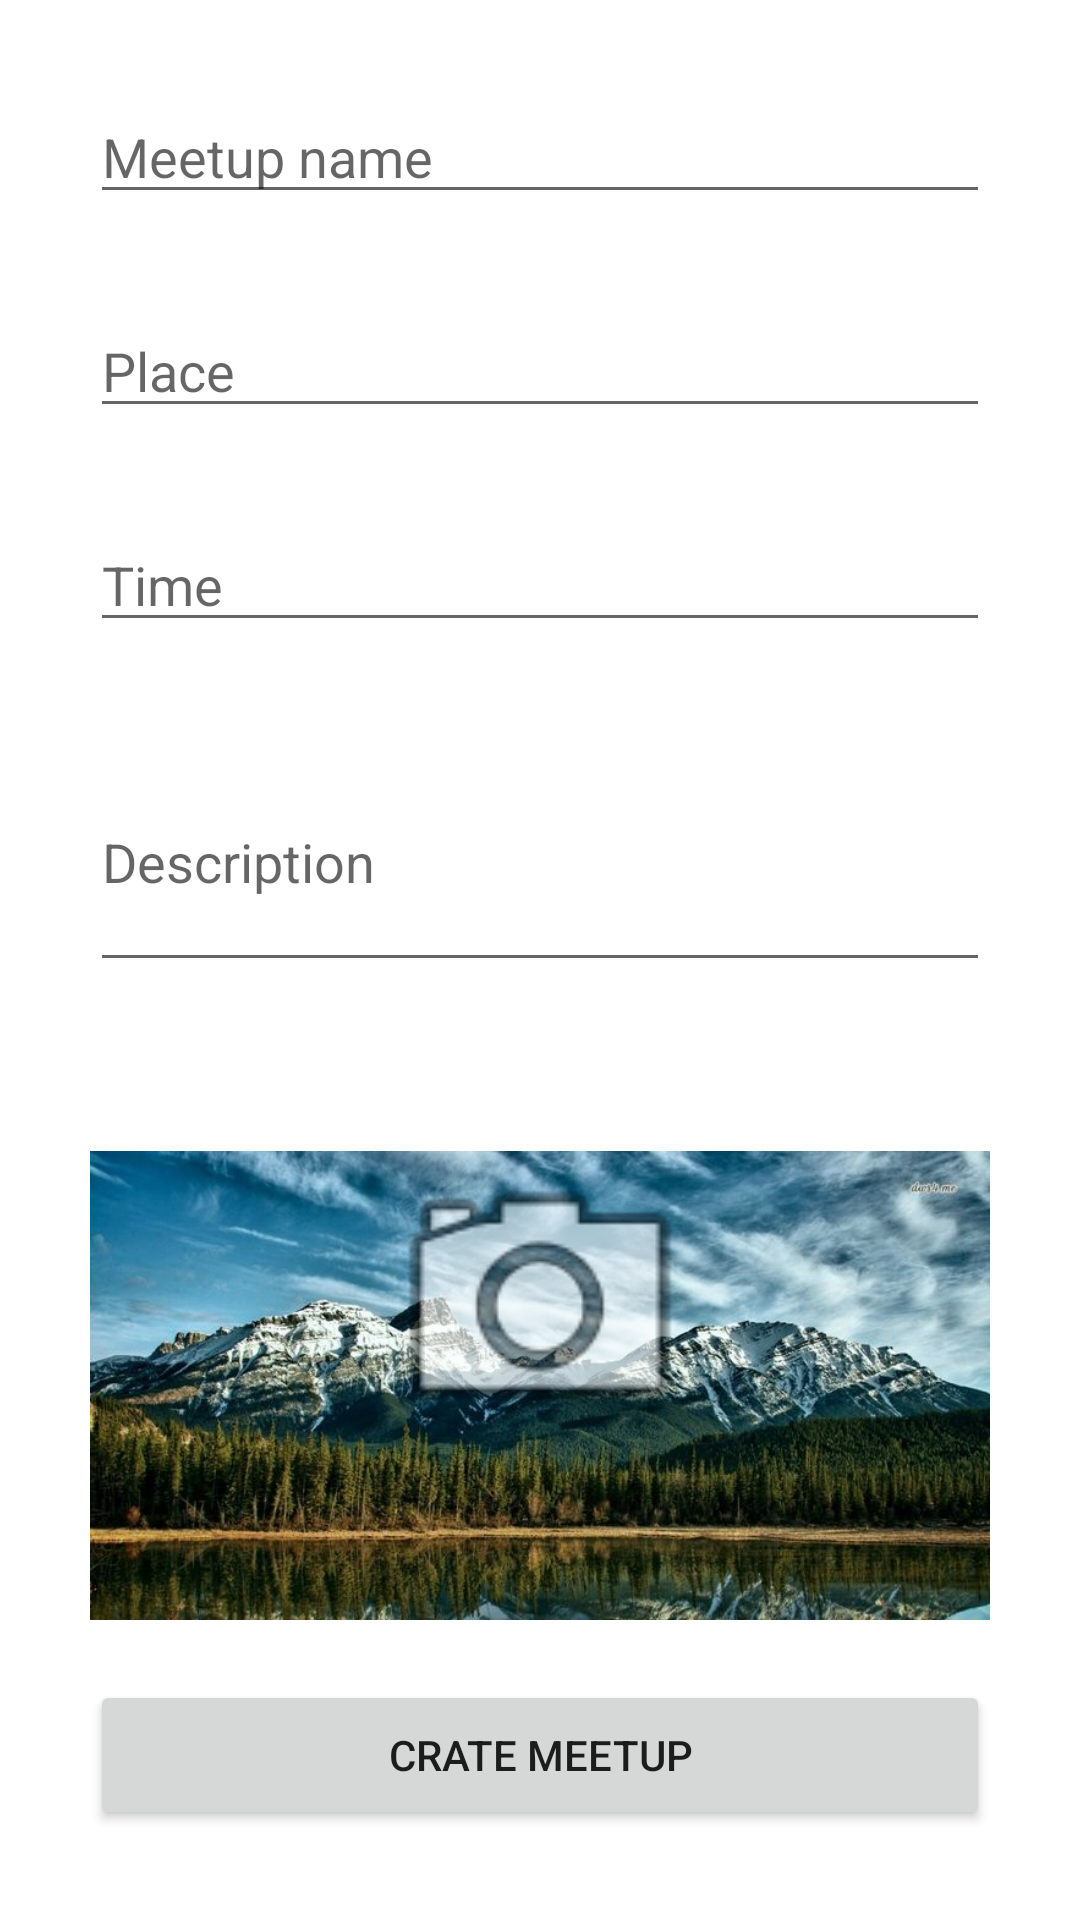

Layout XML and referenced resources for this Android screen:
<!-- AndroidManifest.xml: application theme AppTheme -->
<!-- res/layout/activity_create_meetup.xml -->
<?xml version="1.0" encoding="utf-8"?>
<androidx.constraintlayout.widget.ConstraintLayout xmlns:android="http://schemas.android.com/apk/res/android"
    xmlns:app="http://schemas.android.com/apk/res-auto"
    xmlns:tools="http://schemas.android.com/tools"
    android:layout_width="match_parent"
    android:layout_height="match_parent"
    tools:context=".ui.groupcreator.CreateGroup">

    <Button
        android:id="@+id/group_button_create"
        android:layout_width="match_parent"
        android:layout_height="wrap_content"
        android:layout_margin="30dp"
        android:height="50dp"
        android:text="crate meetup"
        app:layout_constraintBottom_toBottomOf="@+id/linearLayout"
        tools:layout_editor_absoluteX="30dp" />

    <LinearLayout
        android:id="@+id/linearLayout"
        android:layout_width="match_parent"
        android:layout_height="match_parent"
        android:orientation="vertical">

        <EditText
            android:id="@+id/edit_meetup_name"
            android:layout_width="match_parent"
            android:layout_height="wrap_content"
            android:layout_marginLeft="30dp"
            android:layout_marginTop="30dp"
            android:layout_marginRight="30dp"
            android:hint="Meetup name" />

        <EditText
            android:id="@+id/edit_meetup_place"
            android:layout_width="match_parent"
            android:layout_height="wrap_content"
            android:layout_marginLeft="30dp"
            android:layout_marginTop="30dp"
            android:layout_marginRight="30dp"
            android:hint="Place" />

        <EditText
            android:id="@+id/edit_meetup_time"
            android:layout_width="match_parent"
            android:layout_height="wrap_content"
            android:layout_marginLeft="30dp"
            android:layout_marginTop="30dp"
            android:layout_marginRight="30dp"
            android:ems="10"
            android:hint="Time"
            android:inputType="date" />

        <EditText
            android:id="@+id/edit_meetup_desctiption"
            android:layout_width="match_parent"
            android:layout_height="wrap_content"
            android:layout_marginLeft="30dp"
            android:layout_marginTop="30dp"
            android:layout_marginRight="30dp"
            android:gravity="center_vertical"
            android:hint="Description"
            android:lines="3" />

        <FrameLayout
            android:layout_width="match_parent"
            android:layout_height="wrap_content"
            android:layout_marginLeft="30dp"
            android:layout_marginRight="30dp"
            android:layout_marginBottom="100dp">

            <ImageView
                android:id="@+id/imageView"
                android:layout_width="match_parent"
                android:layout_height="300dp"
                android:layout_marginBottom="30dp"
                app:srcCompat="@drawable/shape_background2" />

            <ImageView
                android:id="@+id/imageView2"
                android:layout_width="match_parent"
                android:layout_height="match_parent"
                android:padding="50dp"
                app:srcCompat="@android:drawable/ic_menu_camera" />
        </FrameLayout>

    </LinearLayout>

</androidx.constraintlayout.widget.ConstraintLayout>
<!-- resources referenced by this layout -->
<resources>
  <!-- drawable shape_background2 (drawable) -->
  <?xml version="1.0" encoding="utf-8"?>
  <bitmap xmlns:android="http://schemas.android.com/apk/res/android"
      android:gravity="center"
      android:src="@drawable/background5">
  </bitmap>
  <style name="AppTheme" parent="Theme.AppCompat.Light.NoActionBar">
          <item name="android:windowDisablePreview">true</item>
          <item name="colorPrimary">@color/colorPrimary</item>
          <item name="colorPrimaryDark">@color/colorPrimaryDark</item>
          <item name="colorAccent">@color/colorAccent</item>
  
          <item name="android:windowBackground">@android:color/white</item>
          <item name="android:statusBarColor">@color/main_gradient_top</item>
      </style>
  <!-- drawable background5: png bitmap (drawable, 83686 bytes) -->
  <color name="colorPrimary">#FFC107</color>
  <color name="colorPrimaryDark">#E5AD06</color>
  <color name="colorAccent">#FFC107</color>
  <color name="main_gradient_top">#FFFFCA28</color>
</resources>
